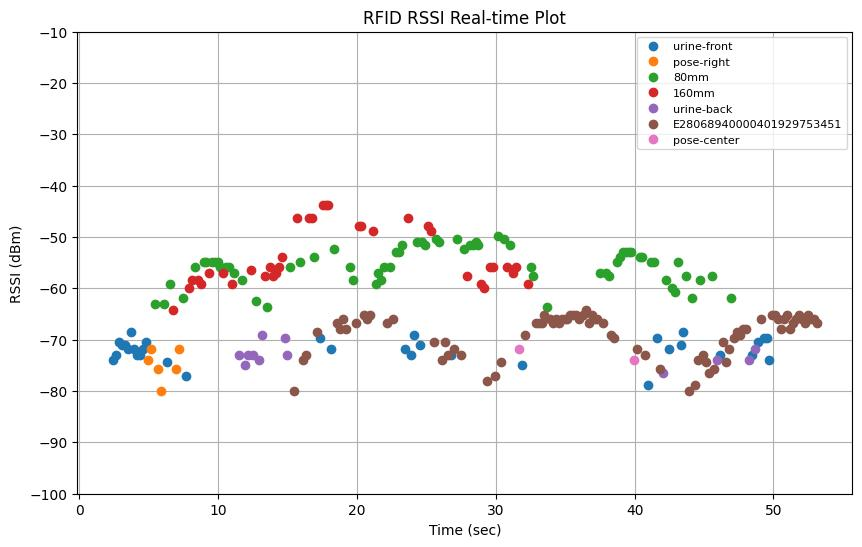

Values plotted in this chart, from the file beside it:
elapsed_time, tag_id, tag_alias, rssi, arm_x, arm_y, arm_z, arm_roll, arm_pitch, arm_yaw, arm_qx, arm_qy, arm_qz, arm_qw
2.168, E2806894000040192971787C, urine-front, -75.0, 0.8196, 0.3559, 0.3244, 137.1, -4.732, 111.7, -0.5343, -0.7614, -0.3238, -0.173
2.379, E2806894000040192971787C, urine-front, -73.9, 0.8196, 0.3559, 0.3244, 137.1, -4.732, 111.7, -0.5343, -0.7615, -0.3238, -0.173
2.599, E2806894000040192971787C, urine-front, -72.9, 0.8196, 0.3559, 0.3244, 137.1, -4.732, 111.7, -0.5343, -0.7614, -0.3238, -0.173
2.839, E2806894000040192971787C, urine-front, -70.4, 0.8196, 0.3559, 0.3244, 137.1, -4.732, 111.7, -0.5343, -0.7614, -0.3238, -0.173
3.058, E2806894000040192971787C, urine-front, -71.1, 0.8196, 0.3559, 0.3244, 137.1, -4.732, 111.7, -0.5343, -0.7614, -0.3238, -0.173
3.298, E2806894000040192971787C, urine-front, -71.1, 0.8196, 0.3558, 0.3243, 137.4, -4.733, 111.7, -0.5346, -0.7621, -0.3223, -0.1719
3.518, E2806894000040192971787C, urine-front, -71.9, 0.8236, 0.3535, 0.3216, 138.7, -4.695, 111.8, -0.5362, -0.7659, -0.3135, -0.166
3.728, E2806894000040192971787C, urine-front, -68.4, 0.8275, 0.3526, 0.3137, 142, -4.897, 111.7, -0.542, -0.7737, -0.292, -0.1493
3.928, E2806894000040192971787C, urine-front, -71.9, 0.8478, 0.3416, 0.3244, 144.2, -4.649, 111.8, -0.5434, -0.7804, -0.2758, -0.1401
4.128, E2806894000040192971787C, urine-front, -72.9, 0.8506, 0.3369, 0.3261, 149.1, -5.634, 111.3, -0.5544, -0.7873, -0.2461, -0.1109
4.35, E2806894000040192971787C, urine-front, -72.9, 0.8483, 0.3435, 0.327, 155.1, -6.389, 111.5, -0.5586, -0.7991, -0.2088, -0.07634
4.548, E2806894000040192971787C, urine-front, -71.9, 0.8483, 0.3436, 0.3267, 160.2, -6.398, 111.5, -0.5614, -0.8077, -0.1727, -0.05105
4.759, E2806894000040192971787C, urine-front, -70.4, 0.8483, 0.3436, 0.3266, 164.4, -6.401, 111.5, -0.5629, -0.8134, -0.1433, -0.03064
4.959, E28068940000401929781505, pose-right, -73.9, 0.8481, 0.3435, 0.3259, 166.6, -6.41, 111.5, -0.5635, -0.816, -0.1277, -0.01975
5.179, E28068940000401929781505, pose-right, -71.9, 0.8807, 0.3294, 0.3317, 165.2, -4.903, 111.8, -0.5597, -0.8175, -0.1306, -0.03713
5.439, E28068940000500A8C54BA19, 80mm, -63.0, 0.8898, 0.3251, 0.3246, 164.1, -4.747, 111.8, -0.5595, -0.8162, -0.1375, -0.0436
5.681, E28068940000401929781505, pose-right, -75.7, 0.8886, 0.321, 0.3137, 163.5, -4.465, 111.9, -0.5585, -0.8161, -0.1404, -0.04837
5.905, E28068940000401929781505, pose-right, -79.9, 0.9178, 0.314, 0.3221, 161.1, -4.826, 111.7, -0.5587, -0.812, -0.1587, -0.05742
6.119, E28068940000500A8C54BA19, 80mm, -63.0, 0.9321, 0.3078, 0.3234, 161.5, -4.721, 111.7, -0.5591, -0.8124, -0.1554, -0.05632
6.318, E2806894000040192971787C, urine-front, -74.4, 0.9448, 0.3028, 0.3238, 163.3, -4.744, 111.7, -0.5598, -0.8148, -0.143, -0.04753
6.528, E28068940000500A8C54BA19, 80mm, -59.1, 0.9595, 0.2977, 0.3239, 165.8, -4.909, 111.8, -0.5604, -0.8178, -0.1262, -0.03415
6.761, E28068940000500BB6B51497, 160mm, -64.3, 0.9583, 0.3057, 0.326, 169.2, -5.998, 112.1, -0.5596, -0.8218, -0.1068, -0.009126
6.979, E28068940000401929781505, pose-right, -75.7, 0.9565, 0.3128, 0.3281, 170.7, -6.887, 112.3, -0.5579, -0.8237, -0.1009, 0.004459
7.199, E28068940000401929781505, pose-right, -71.9, 0.9566, 0.3128, 0.3282, 171.5, -6.901, 112.3, -0.5579, -0.8245, -0.09451, 0.008915
7.468, E28068940000500A8C54BA19, 80mm, -61.8, 0.9566, 0.3128, 0.3282, 169.5, -6.902, 112.3, -0.558, -0.8226, -0.1092, -0.001014
7.688, E2806894000040192971787C, urine-front, -77.1, 0.9576, 0.3124, 0.3286, 166.5, -6.882, 112.3, -0.5577, -0.8195, -0.131, -0.01603
7.898, E28068940000500BB6B51497, 160mm, -59.9, 0.9924, 0.2855, 0.3374, 158.7, -4.887, 111.9, -0.5562, -0.8093, -0.1761, -0.06839
8.11, E28068940000500BB6B51497, 160mm, -58.3, 0.9995, 0.2796, 0.3304, 152.4, -4.905, 111.8, -0.5527, -0.7975, -0.2206, -0.09925
8.34, E28068940000500A8C54BA19, 80mm, -55.8, 1.014, 0.2738, 0.3265, 146.3, -4.819, 111.7, -0.5467, -0.7846, -0.2624, -0.1293
8.539, E28068940000500BB6B51497, 160mm, -58.3, 1.014, 0.2736, 0.3192, 142.9, -5.222, 111.6, -0.5446, -0.775, -0.2869, -0.1429
8.738, E28068940000500BB6B51497, 160mm, -59.1, 1.016, 0.2688, 0.309, 139.8, -5.336, 111.4, -0.5416, -0.766, -0.3084, -0.1574
8.949, E28068940000500A8C54BA19, 80mm, -54.8, 1.026, 0.2665, 0.3056, 136.8, -5.281, 111.6, -0.5358, -0.7588, -0.3283, -0.1712
9.148, E28068940000500A8C54BA19, 80mm, -54.8, 1.033, 0.267, 0.3247, 133.7, -4.89, 111.8, -0.5293, -0.7512, -0.3469, -0.1877
9.36, E28068940000500BB6B51497, 160mm, -57.0, 1.042, 0.2634, 0.3282, 132.1, -4.81, 111.7, -0.5265, -0.7462, -0.3573, -0.1959
9.558, E28068940000500A8C54BA19, 80mm, -54.8, 1.057, 0.2565, 0.3305, 130.5, -4.627, 111.8, -0.523, -0.7419, -0.3667, -0.2041
9.758, E28068940000500A8C54BA19, 80mm, -54.8, 1.072, 0.2486, 0.3337, 128.8, -4.455, 111.7, -0.52, -0.7363, -0.3768, -0.2134
9.958, E28068940000500A8C54BA19, 80mm, -54.8, 1.079, 0.2485, 0.3269, 127.9, -4.839, 111.8, -0.5187, -0.7326, -0.3847, -0.2148
10.16, E28068940000500A8C54BA19, 80mm, -55.8, 1.088, 0.2429, 0.3328, 126.2, -4.719, 111.7, -0.5157, -0.7268, -0.3948, -0.2236
10.36, E28068940000500BB6B51497, 160mm, -57.0, 1.097, 0.2419, 0.328, 125.6, -4.941, 111.8, -0.5145, -0.7248, -0.3996, -0.2242
10.56, E28068940000500A8C54BA19, 80mm, -55.8, 1.102, 0.2411, 0.3227, 125.9, -7.706, 110.3, -0.5328, -0.7117, -0.4067, -0.2103
10.76, E28068940000500A8C54BA19, 80mm, -55.8, 1.101, 0.232, 0.3031, 128.7, -6.213, 111.1, -0.5284, -0.729, -0.3842, -0.2043
10.97, E28068940000500BB6B51497, 160mm, -59.1, 1.107, 0.2331, 0.2913, 130.8, -6.008, 111.4, -0.5298, -0.7376, -0.3704, -0.1951
11.17, E28068940000500A8C54BA19, 80mm, -57.0, 1.114, 0.2334, 0.3135, 130.6, -5.401, 111.6, -0.5266, -0.7393, -0.3694, -0.1994
11.46, E2806894000050192976A8D7, urine-back, -72.9, 1.122, 0.2312, 0.3304, 129.1, -4.791, 111.8, -0.5207, -0.7367, -0.377, -0.2098
11.7, E28068940000500A8C54BA19, 80mm, -58.3, 1.137, 0.2251, 0.3296, 125.3, -4.909, 111.8, -0.5139, -0.7235, -0.4016, -0.2261
11.91, E2806894000050192976A8D7, urine-back, -75.0, 1.149, 0.2196, 0.3339, 119.9, -4.617, 111.8, -0.5015, -0.7048, -0.4341, -0.2518
12.12, E2806894000050192976A8D7, urine-back, -72.9, 1.157, 0.2174, 0.3312, 114.7, -4.71, 111.8, -0.4898, -0.6845, -0.4656, -0.2732
12.33, E28068940000500BB6B51497, 160mm, -56.4, 1.165, 0.2149, 0.3316, 110, -4.895, 111.8, -0.4788, -0.6641, -0.4943, -0.2922
12.53, E2806894000050192976A8D7, urine-back, -72.9, 1.172, 0.2115, 0.3305, 106.5, -4.999, 111.8, -0.4703, -0.6482, -0.5147, -0.3062
12.73, E28068940000500A8C54BA19, 80mm, -62.4, 1.18, 0.2101, 0.3308, 103.7, -5.136, 111.9, -0.4628, -0.6354, -0.531, -0.3164
12.93, E2806894000050192976A8D7, urine-back, -73.9, 1.179, 0.2178, 0.3367, 102.2, -6.628, 112.3, -0.4627, -0.6251, -0.5459, -0.3117
13.14, E2806894000050192976A8D7, urine-back, -69.0, 1.179, 0.2179, 0.3369, 101.8, -6.672, 112.3, -0.4618, -0.6232, -0.5481, -0.313
13.34, E28068940000500BB6B51497, 160mm, -57.6, 1.179, 0.2179, 0.337, 101.7, -6.681, 112.3, -0.4614, -0.6224, -0.549, -0.3135
13.54, E28068940000500A8C54BA19, 80mm, -63.6, 1.179, 0.2179, 0.337, 101.4, -6.684, 112.3, -0.4606, -0.621, -0.5506, -0.3147
13.75, E28068940000500BB6B51497, 160mm, -55.8, 1.187, 0.2078, 0.3448, 99.32, -6.128, 111.9, -0.4547, -0.6113, -0.5584, -0.3281
13.95, E28068940000500BB6B51497, 160mm, -57.6, 1.195, 0.2027, 0.3412, 97.77, -5.009, 111.9, -0.4452, -0.6075, -0.5627, -0.3406
14.15, E28068940000500BB6B51497, 160mm, -57.0, 1.198, 0.2023, 0.33, 97.72, -5.044, 111.9, -0.4454, -0.6071, -0.5631, -0.3407
14.36, E28068940000500BB6B51497, 160mm, -55.8, 1.198, 0.1847, 0.328, 98.59, -5.102, 111.6, -0.4499, -0.6099, -0.5577, -0.3385
14.56, E28068940000500BB6B51497, 160mm, -53.9, 1.195, 0.1727, 0.3278, 100.1, -5.112, 111.6, -0.4542, -0.6175, -0.5496, -0.3321
14.78, E2806894000050192976A8D7, urine-back, -69.7, 1.191, 0.1563, 0.3271, 102.4, -5.089, 111.6, -0.4608, -0.628, -0.5373, -0.3236
... 184 more rows
